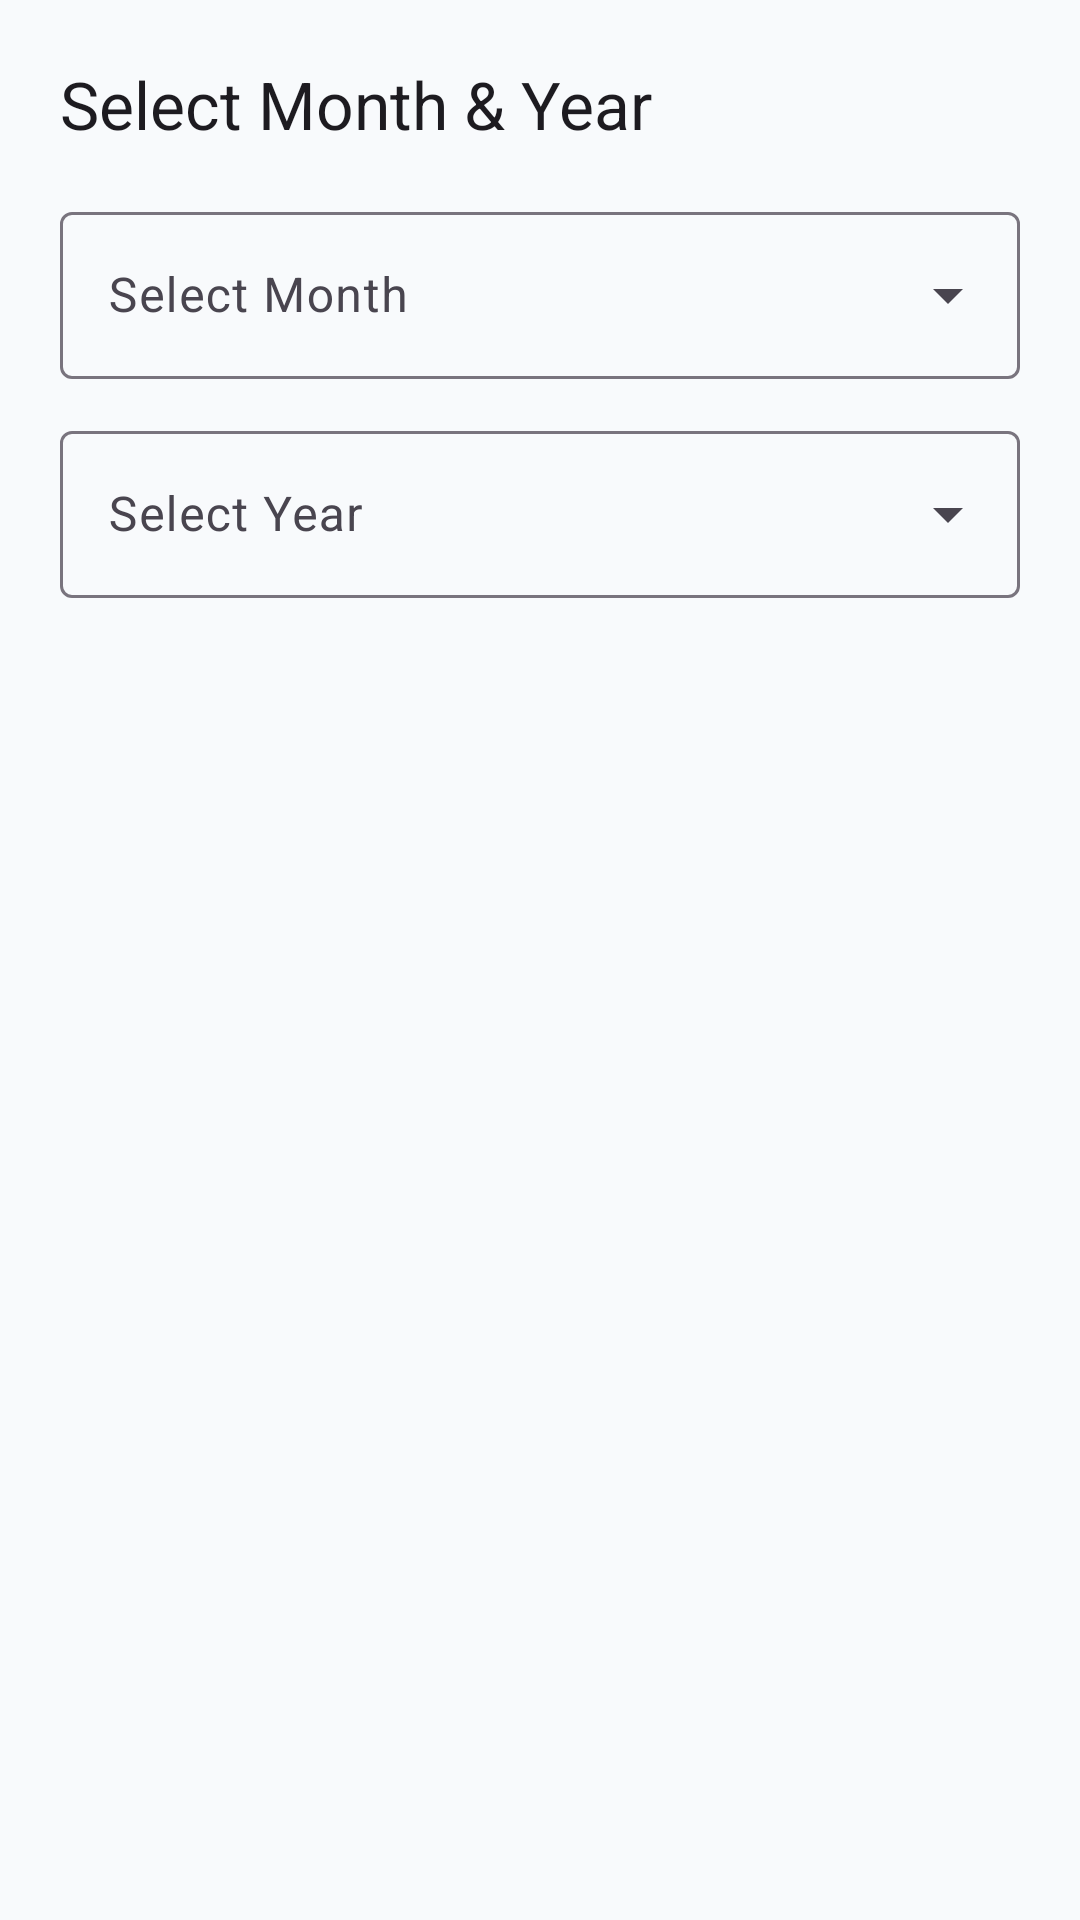

This screen was rendered from an Android layout file. Write that file and the resources it references.
<!-- AndroidManifest.xml: application theme Theme.PersonalFinanceExpenseTrackerAndroidApp -->
<!-- res/layout/dialog_month_year_picker.xml -->
<?xml version="1.0" encoding="utf-8"?>
<LinearLayout xmlns:android="http://schemas.android.com/apk/res/android"
    xmlns:app="http://schemas.android.com/apk/res-auto"
    android:layout_width="match_parent"
    android:layout_height="wrap_content"
    android:orientation="vertical"
    android:padding="20dp">

    <TextView
        android:layout_width="wrap_content"
        android:layout_height="wrap_content"
        android:text="Select Month &amp; Year"
        android:textAppearance="?attr/textAppearanceTitleLarge"
        android:layout_marginBottom="16dp" />

    <com.google.android.material.textfield.TextInputLayout
        style="@style/Widget.Material3.TextInputLayout.OutlinedBox.ExposedDropdownMenu"
        android:layout_width="match_parent"
        android:layout_height="wrap_content"
        android:layout_marginBottom="12dp"
        android:hint="Select Month">
        <AutoCompleteTextView
            android:id="@+id/actvMonth"
            android:layout_width="match_parent"
            android:layout_height="wrap_content"
            android:inputType="none" />
    </com.google.android.material.textfield.TextInputLayout>

    <com.google.android.material.textfield.TextInputLayout
        style="@style/Widget.Material3.TextInputLayout.OutlinedBox.ExposedDropdownMenu"
        android:layout_width="match_parent"
        android:layout_height="wrap_content"
        android:layout_marginBottom="12dp"
        android:hint="Select Year">
        <AutoCompleteTextView
            android:id="@+id/actvYear"
            android:layout_width="match_parent"
            android:layout_height="wrap_content"
            android:inputType="none" />
    </com.google.android.material.textfield.TextInputLayout>

    <LinearLayout
        android:layout_width="match_parent"
        android:layout_height="wrap_content"
        android:gravity="center"
        android:orientation="horizontal"
        android:visibility="gone">
        <NumberPicker
            android:id="@+id/pickerMonth"
            android:layout_width="0dp"
            android:layout_height="wrap_content"
            android:layout_weight="1" />
        <NumberPicker
            android:id="@+id/pickerYear"
            android:layout_width="0dp"
            android:layout_height="wrap_content"
            android:layout_weight="1" />
    </LinearLayout>

</LinearLayout>
<!-- resources referenced by this layout -->
<resources>
  <style name="Theme.PersonalFinanceExpenseTrackerAndroidApp" parent="Theme.Material3.DayNight.NoActionBar">
          <item name="colorPrimary">@color/colorPrimary</item>
          <item name="colorSecondary">@color/colorSecondary</item>
          <item name="android:windowBackground">@color/colorSurfaceLight</item>
          <item name="colorSurface">@color/colorSurfaceLight</item>
      </style>
  <color name="colorPrimary">#7C3AED</color>
  <color name="colorSecondary">#625B71</color>
  <color name="colorSurfaceLight">#F8FAFC</color>
</resources>
